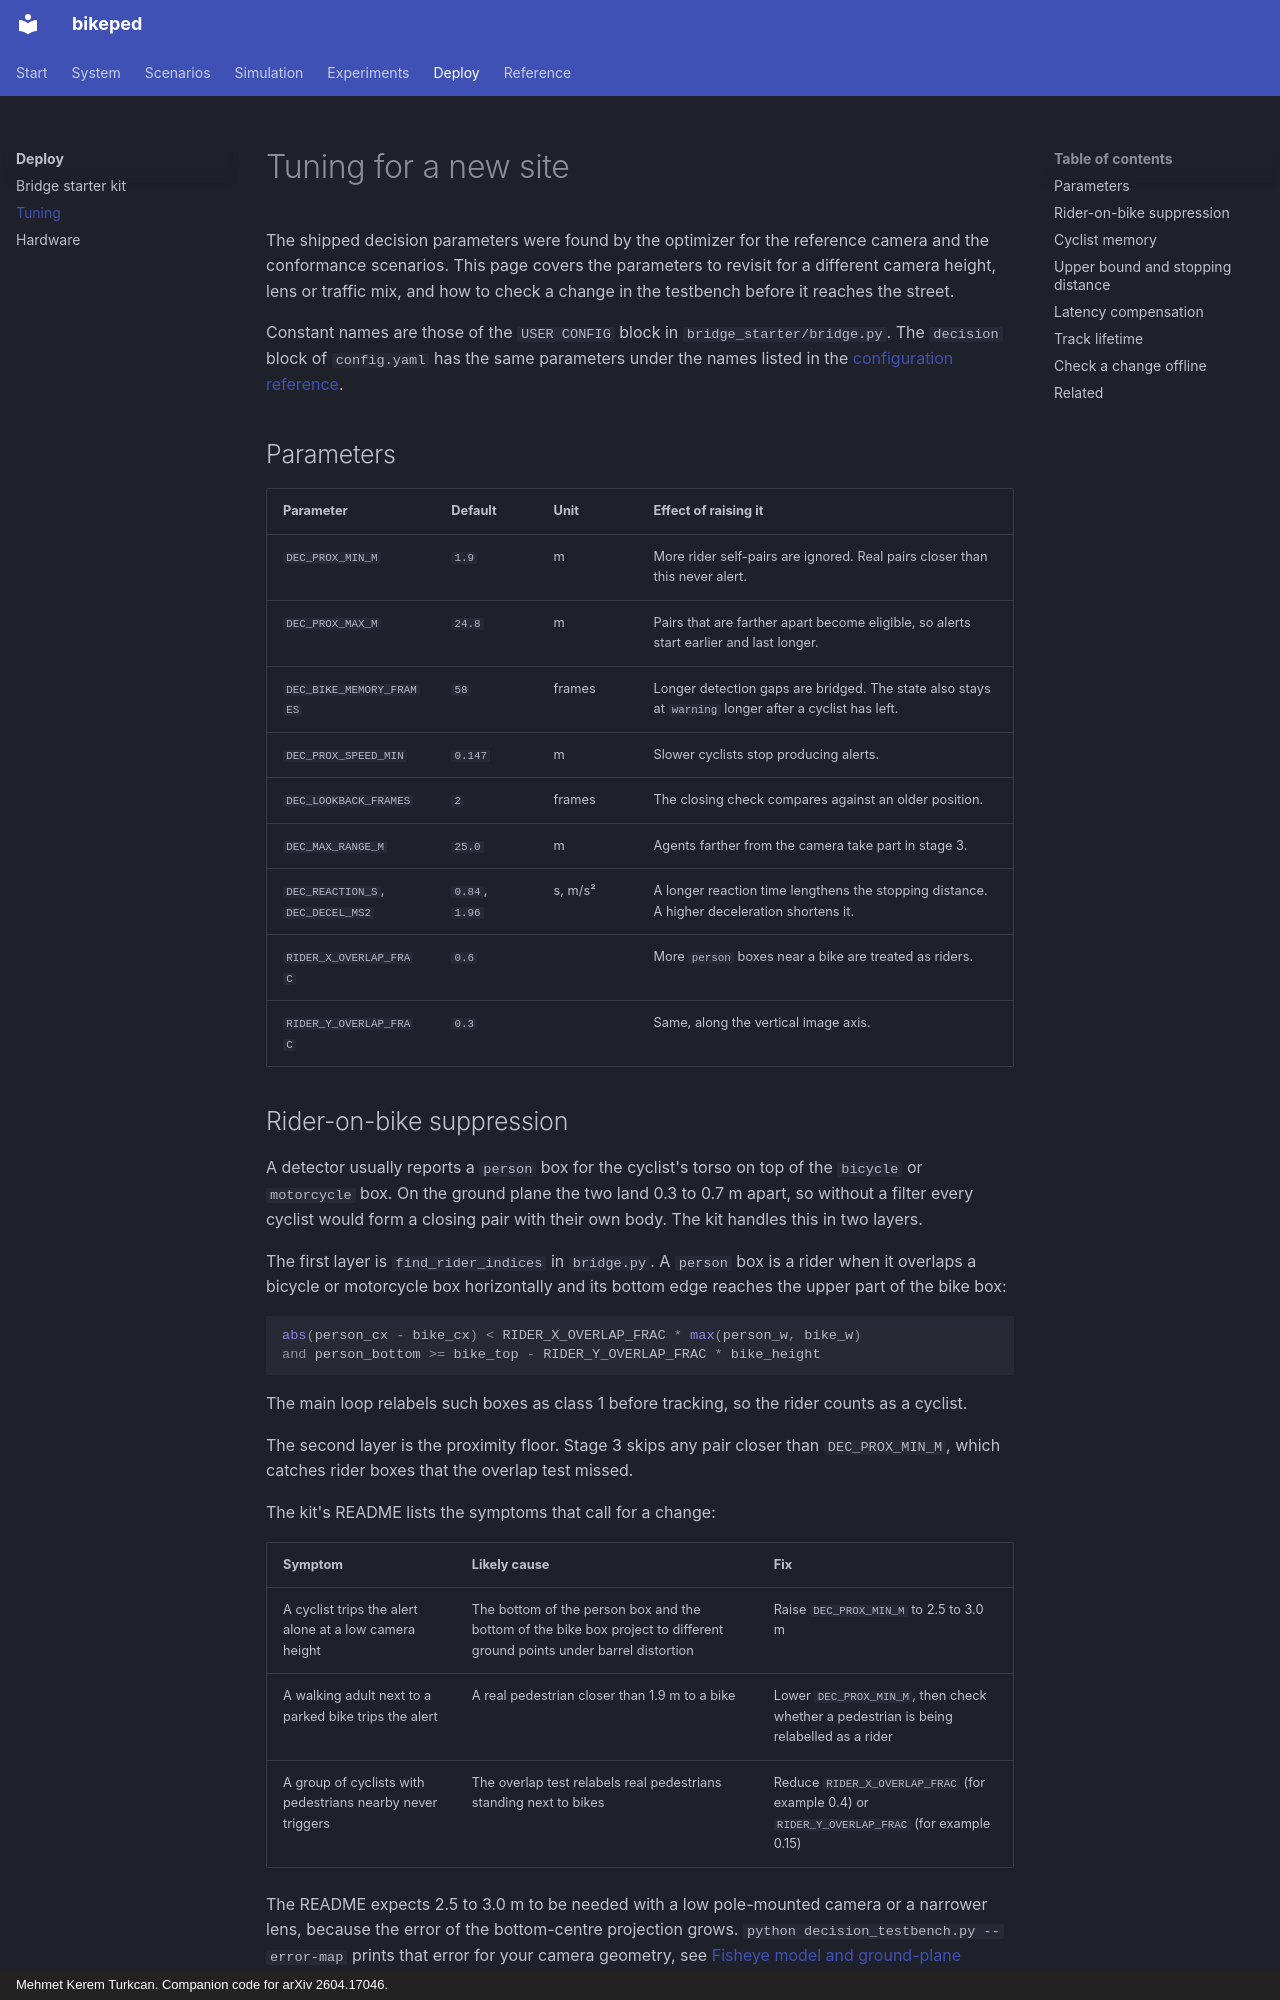

repository: mkturkcan/bikeped · page: deployment/tuning/index.html · generator: mkdocs · copyright: Mehmet Kerem Turkcan. Companion code for arXiv 2604.17046.

# Tuning for a new site

The shipped decision parameters were found by the optimizer for the reference camera and the conformance scenarios. This page covers the parameters to revisit for a different camera height, lens or traffic mix, and how to check a change in the testbench before it reaches the street.

Constant names are those of the `USER CONFIG` block in `bridge_starter/bridge.py`. The `decision` block of `config.yaml` has the same parameters under the names listed in the [configuration reference](../reference/config.md#decision).

## Parameters

| Parameter | Default | Unit | Effect of raising it |
|---|---|---|---|
| `DEC_PROX_MIN_M` | `1.9` | m | More rider self-pairs are ignored. Real pairs closer than this never alert. |
| `DEC_PROX_MAX_M` | `24.8` | m | Pairs that are farther apart become eligible, so alerts start earlier and last longer. |
| `DEC_BIKE_MEMORY_FRAMES` | `58` | frames | Longer detection gaps are bridged. The state also stays at `warning` longer after a cyclist has left. |
| `DEC_PROX_SPEED_MIN` | `0.147` | m | Slower cyclists stop producing alerts. |
| `DEC_LOOKBACK_FRAMES` | `2` | frames | The closing check compares against an older position. |
| `DEC_MAX_RANGE_M` | `25.0` | m | Agents farther from the camera take part in stage 3. |
| `DEC_REACTION_S`, `DEC_DECEL_MS2` | `0.84`, `1.96` | s, m/s² | A longer reaction time lengthens the stopping distance. A higher deceleration shortens it. |
| `RIDER_X_OVERLAP_FRAC` | `0.6` | | More `person` boxes near a bike are treated as riders. |
| `RIDER_Y_OVERLAP_FRAC` | `0.3` | | Same, along the vertical image axis. |
